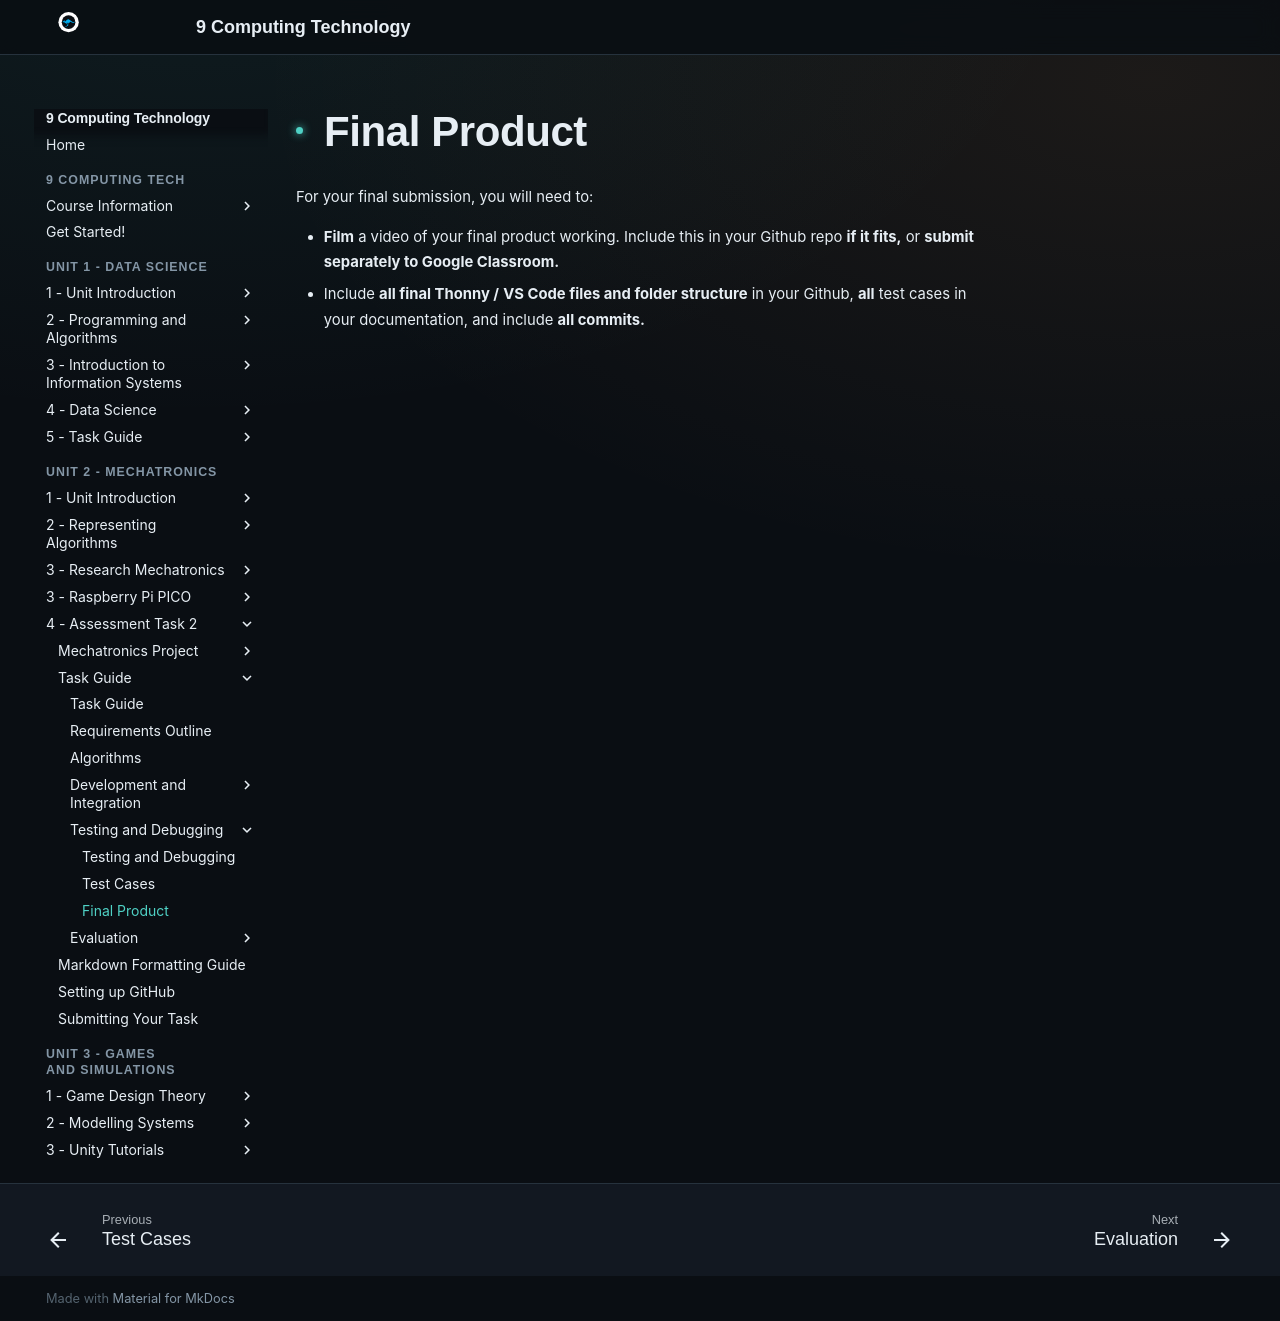

repository: Vormamim/y9-computing-tech · page: unit-2-mechatronics/4-assessment-task-2/task-guide/testing-and-debugging/final-product.html · generator: mkdocs

# Final Product

For your final submission, you will need to:

* **Film** a video of your final product working. Include this in your Github repo **if it fits,** or **submit separately to Google Classroom.**
* Include **all final Thonny /** **VS Code files and folder structure** in your Github, **all** test cases in your documentation, and include **all commits.**&#x20;
